10-way image classification set "Cay-sau-rieng" from GitHub (TonyVu258/dataset-build); label vocabulary: anthracnose disease, canker disease, fruit rot, mealybug infestation, pink disease, sooty mold, stem blight, stem cracking gummosis, thrips disease, yellow leaf.

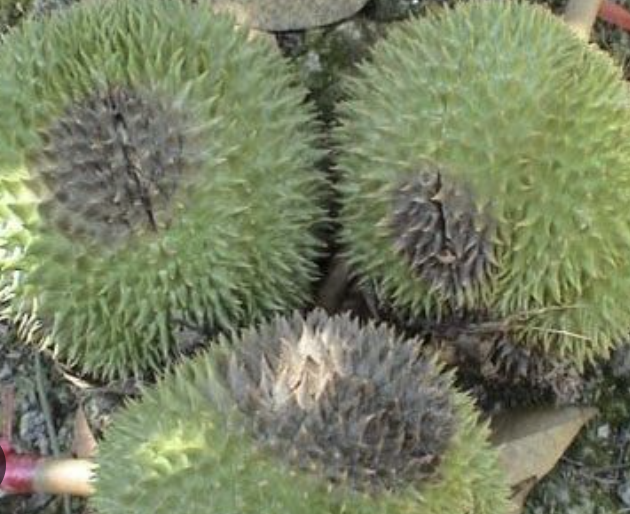
Label: fruit rot

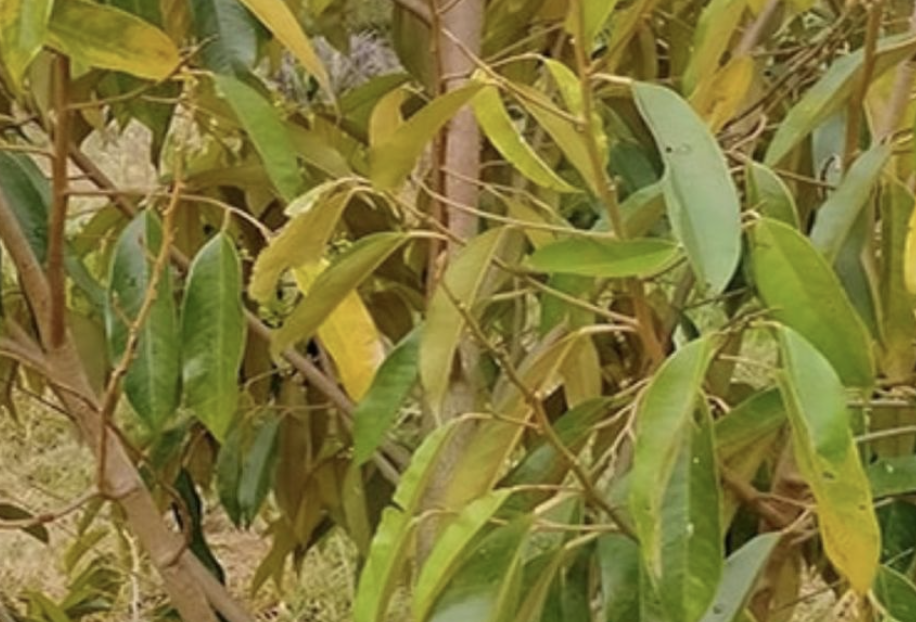
Label: yellow leaf

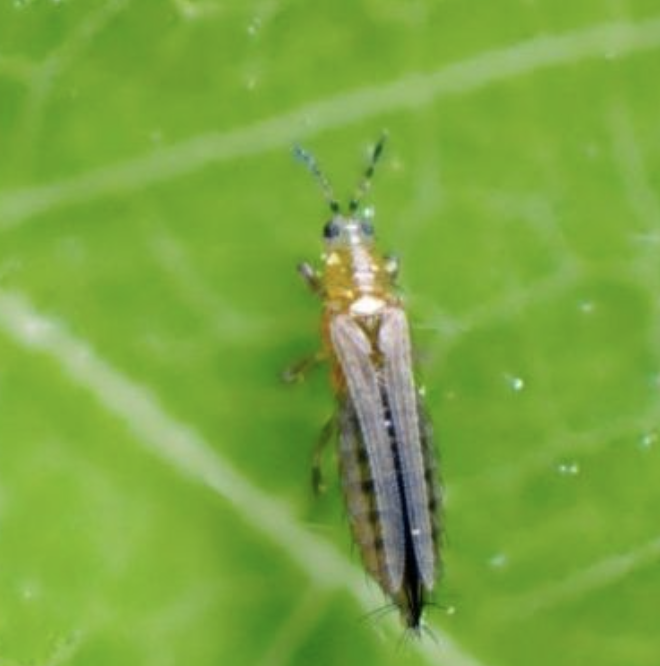
Label: thrips disease

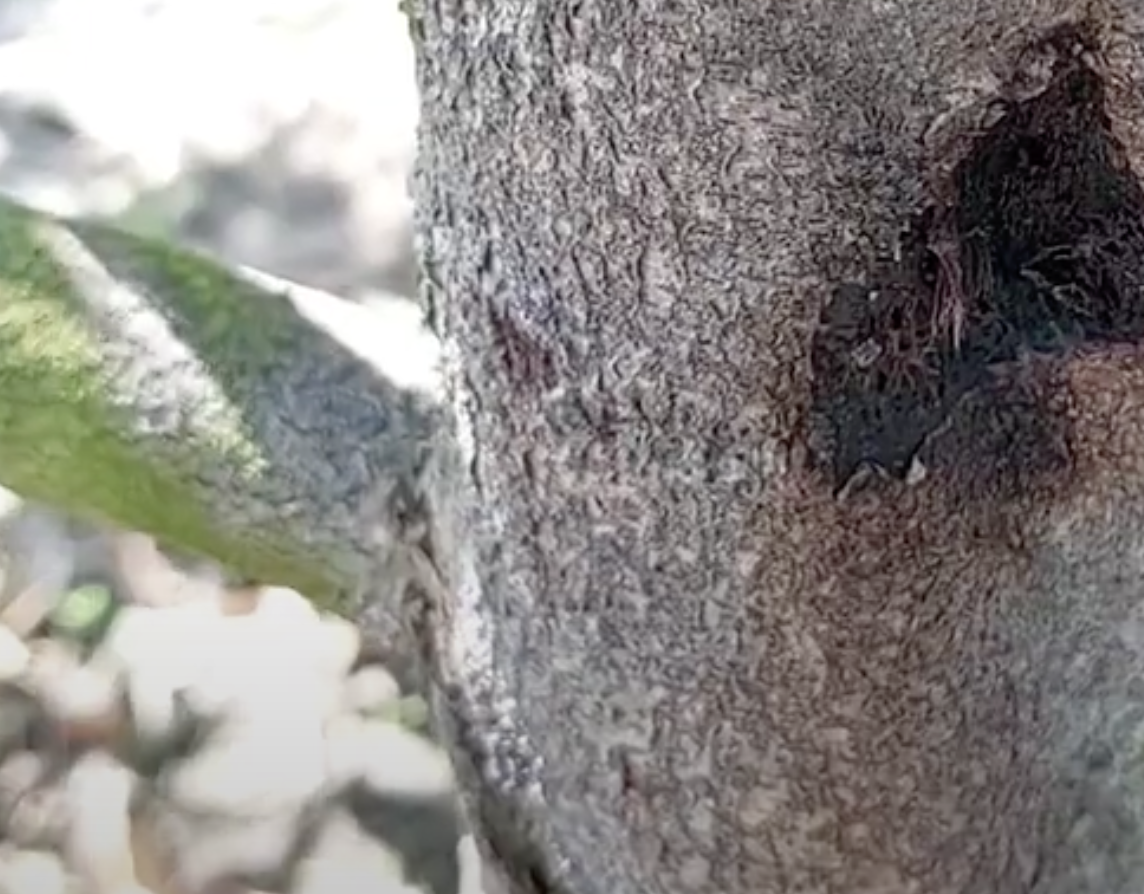
Label: stem cracking gummosis

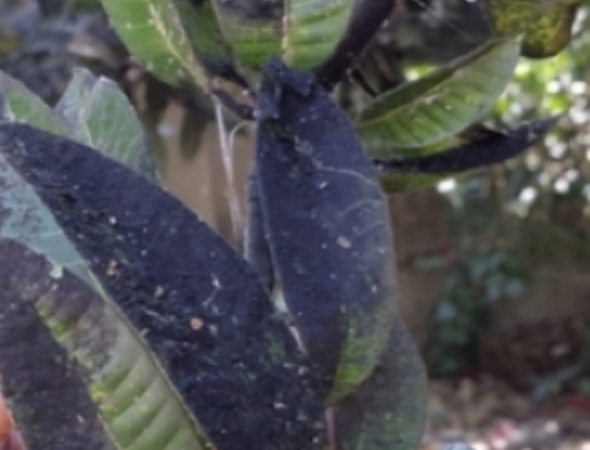
Label: sooty mold

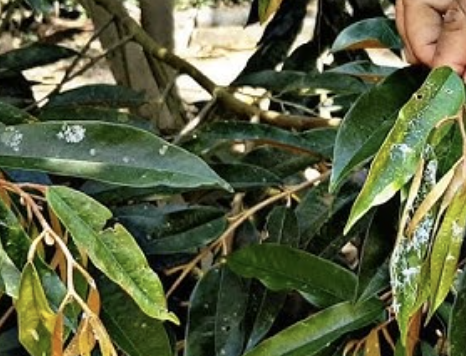
Label: mealybug infestation
